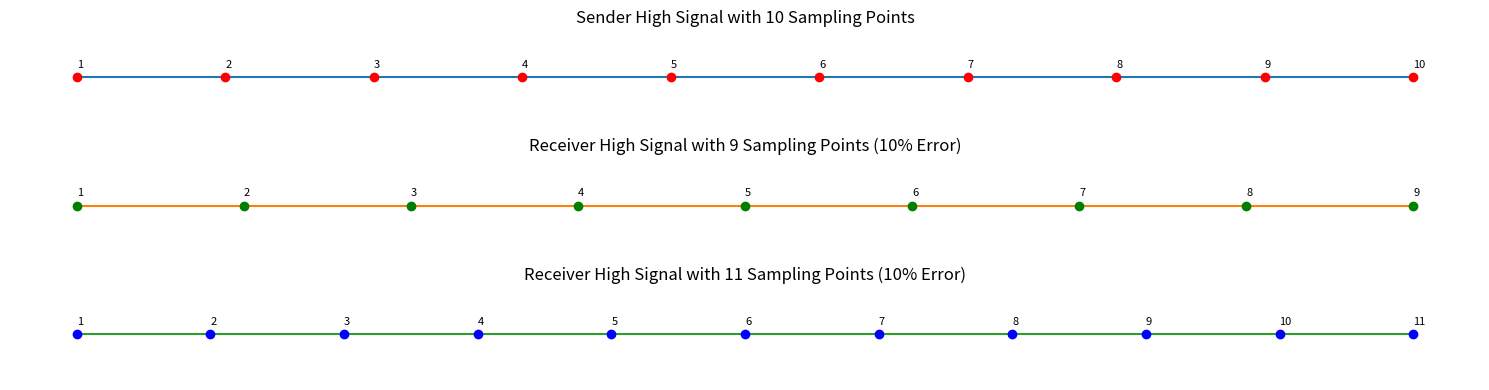

This figure's Python source:
import matplotlib.pyplot as plt
import numpy as np

# Time axis and constant high signal
time = np.linspace(1, 11, 500)
high_signal = np.ones_like(time)

# Sender and receiver sampling points
sender_sampling_points = np.linspace(1, 11, 10)
sender_sampled_high_signal = np.ones_like(sender_sampling_points)

receiver_sampling_9 = np.linspace(1, 11, 9)
receiver_sampled_high_signal_9 = np.ones_like(receiver_sampling_9)

receiver_sampling_11 = np.linspace(1, 11, 11)
receiver_sampled_high_signal_11 = np.ones_like(receiver_sampling_11)

# Plotting
plt.figure(figsize=(15, 4))

# Function to label points
def label_points(x, y, ax, offset=(0, 0)):
    for i, (px, py) in enumerate(zip(x, y)):
        ax.text(px + offset[0], py + offset[1], str(i+1), color='black', fontsize=8)

# Sender high signal
ax1 = plt.subplot(3, 1, 1)
plt.axis('off')
plt.plot(time, high_signal, 'C0-', label='High Signal')
plt.plot(sender_sampling_points, sender_sampled_high_signal, 'ro', label='Sampling Points (10 samples)')
label_points(sender_sampling_points, sender_sampled_high_signal, ax1, offset=(0, 0.04))
plt.title('Sender High Signal with 10 Sampling Points')
plt.ylim(0.8, 1.2)

# Receiver high signal with 9 samples
ax2 = plt.subplot(3, 1, 2)
plt.axis('off')
plt.plot(time, high_signal, 'C1-', label='High Signal')
plt.plot(receiver_sampling_9, receiver_sampled_high_signal_9, 'go', label='Sampling Points (9 samples)')
label_points(receiver_sampling_9, receiver_sampled_high_signal_9, ax2, offset=(0, 0.04))
plt.title('Receiver High Signal with 9 Sampling Points (10% Error)')
plt.ylim(0.8, 1.2)

# Receiver high signal with 11 samples
ax3 = plt.subplot(3, 1, 3)
plt.axis('off')
plt.plot(time, high_signal, 'C2-', label='High Signal')
plt.plot(receiver_sampling_11, receiver_sampled_high_signal_11, 'bo', label='Sampling Points (11 samples)')
label_points(receiver_sampling_11, receiver_sampled_high_signal_11, ax3, offset=(0, 0.04))
plt.title('Receiver High Signal with 11 Sampling Points (10% Error)')
plt.ylim(0.8, 1.2)

plt.tight_layout()

plt.savefig('AsyncClockDiff.png',dpi=300)
plt.show()